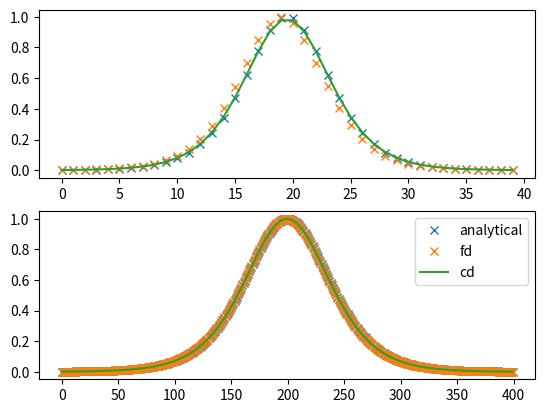
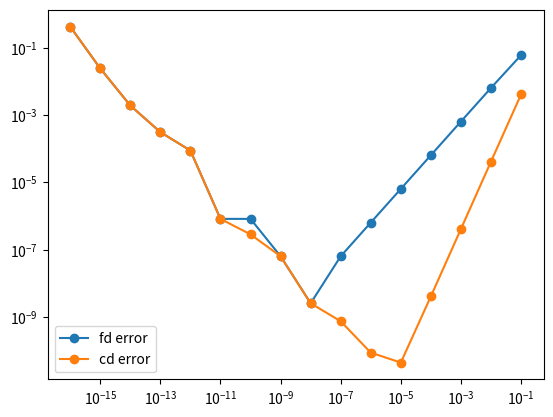

Source code (Python) for these figures, in order:
import numpy as np
import matplotlib.pyplot as plt

h1, h2 = 0.1, 0.01
x1, x2 = -2, 2
def f(x: float) -> float:
    return 1 + np.tanh(2*x)/2

def f_prime(points: np.array) -> float:
    return 1 / np.cosh(2 * points)**2

points1 = np.linspace(-2, 2, int((x2-x1)/h1))
points2 = np.linspace(-2, 2, int((x2-x1)/h2))

def fd(points: np.array, h: float) -> float:
    return (f(points + h) - f(points)) / h

def cd(points: np.array, h: float) -> float:
    return (f(points + h) - f(points - h)) / (2 * h)

fig, ax = plt.subplots(2, 1)
ax[0].plot(f_prime(points1), "x", label="analytical")
ax[0].plot(fd(points1, h1), "x", label="fd")
ax[0].plot(cd(points1, h1), label="cd")
ax[1].plot(f_prime(points2), "x", label="analytical")
ax[1].plot(fd(points2, h2), "x", label="fd")
ax[1].plot(cd(points2, h2), label="cd")
plt.legend()
plt.show()

x0 = 0.5
hs = np.array([10**(-k) for k in range(1, 17)])
print(hs)
fd_h = abs(f_prime(x0) - fd(x0, hs))
cd_h = abs(f_prime(x0) - cd(x0, hs))
print(fd_h, cd_h)
plt.loglog(hs, fd_h, "-o", label="fd error")
plt.loglog(hs, cd_h, "-o", label="cd error")
plt.legend()
plt.show()
